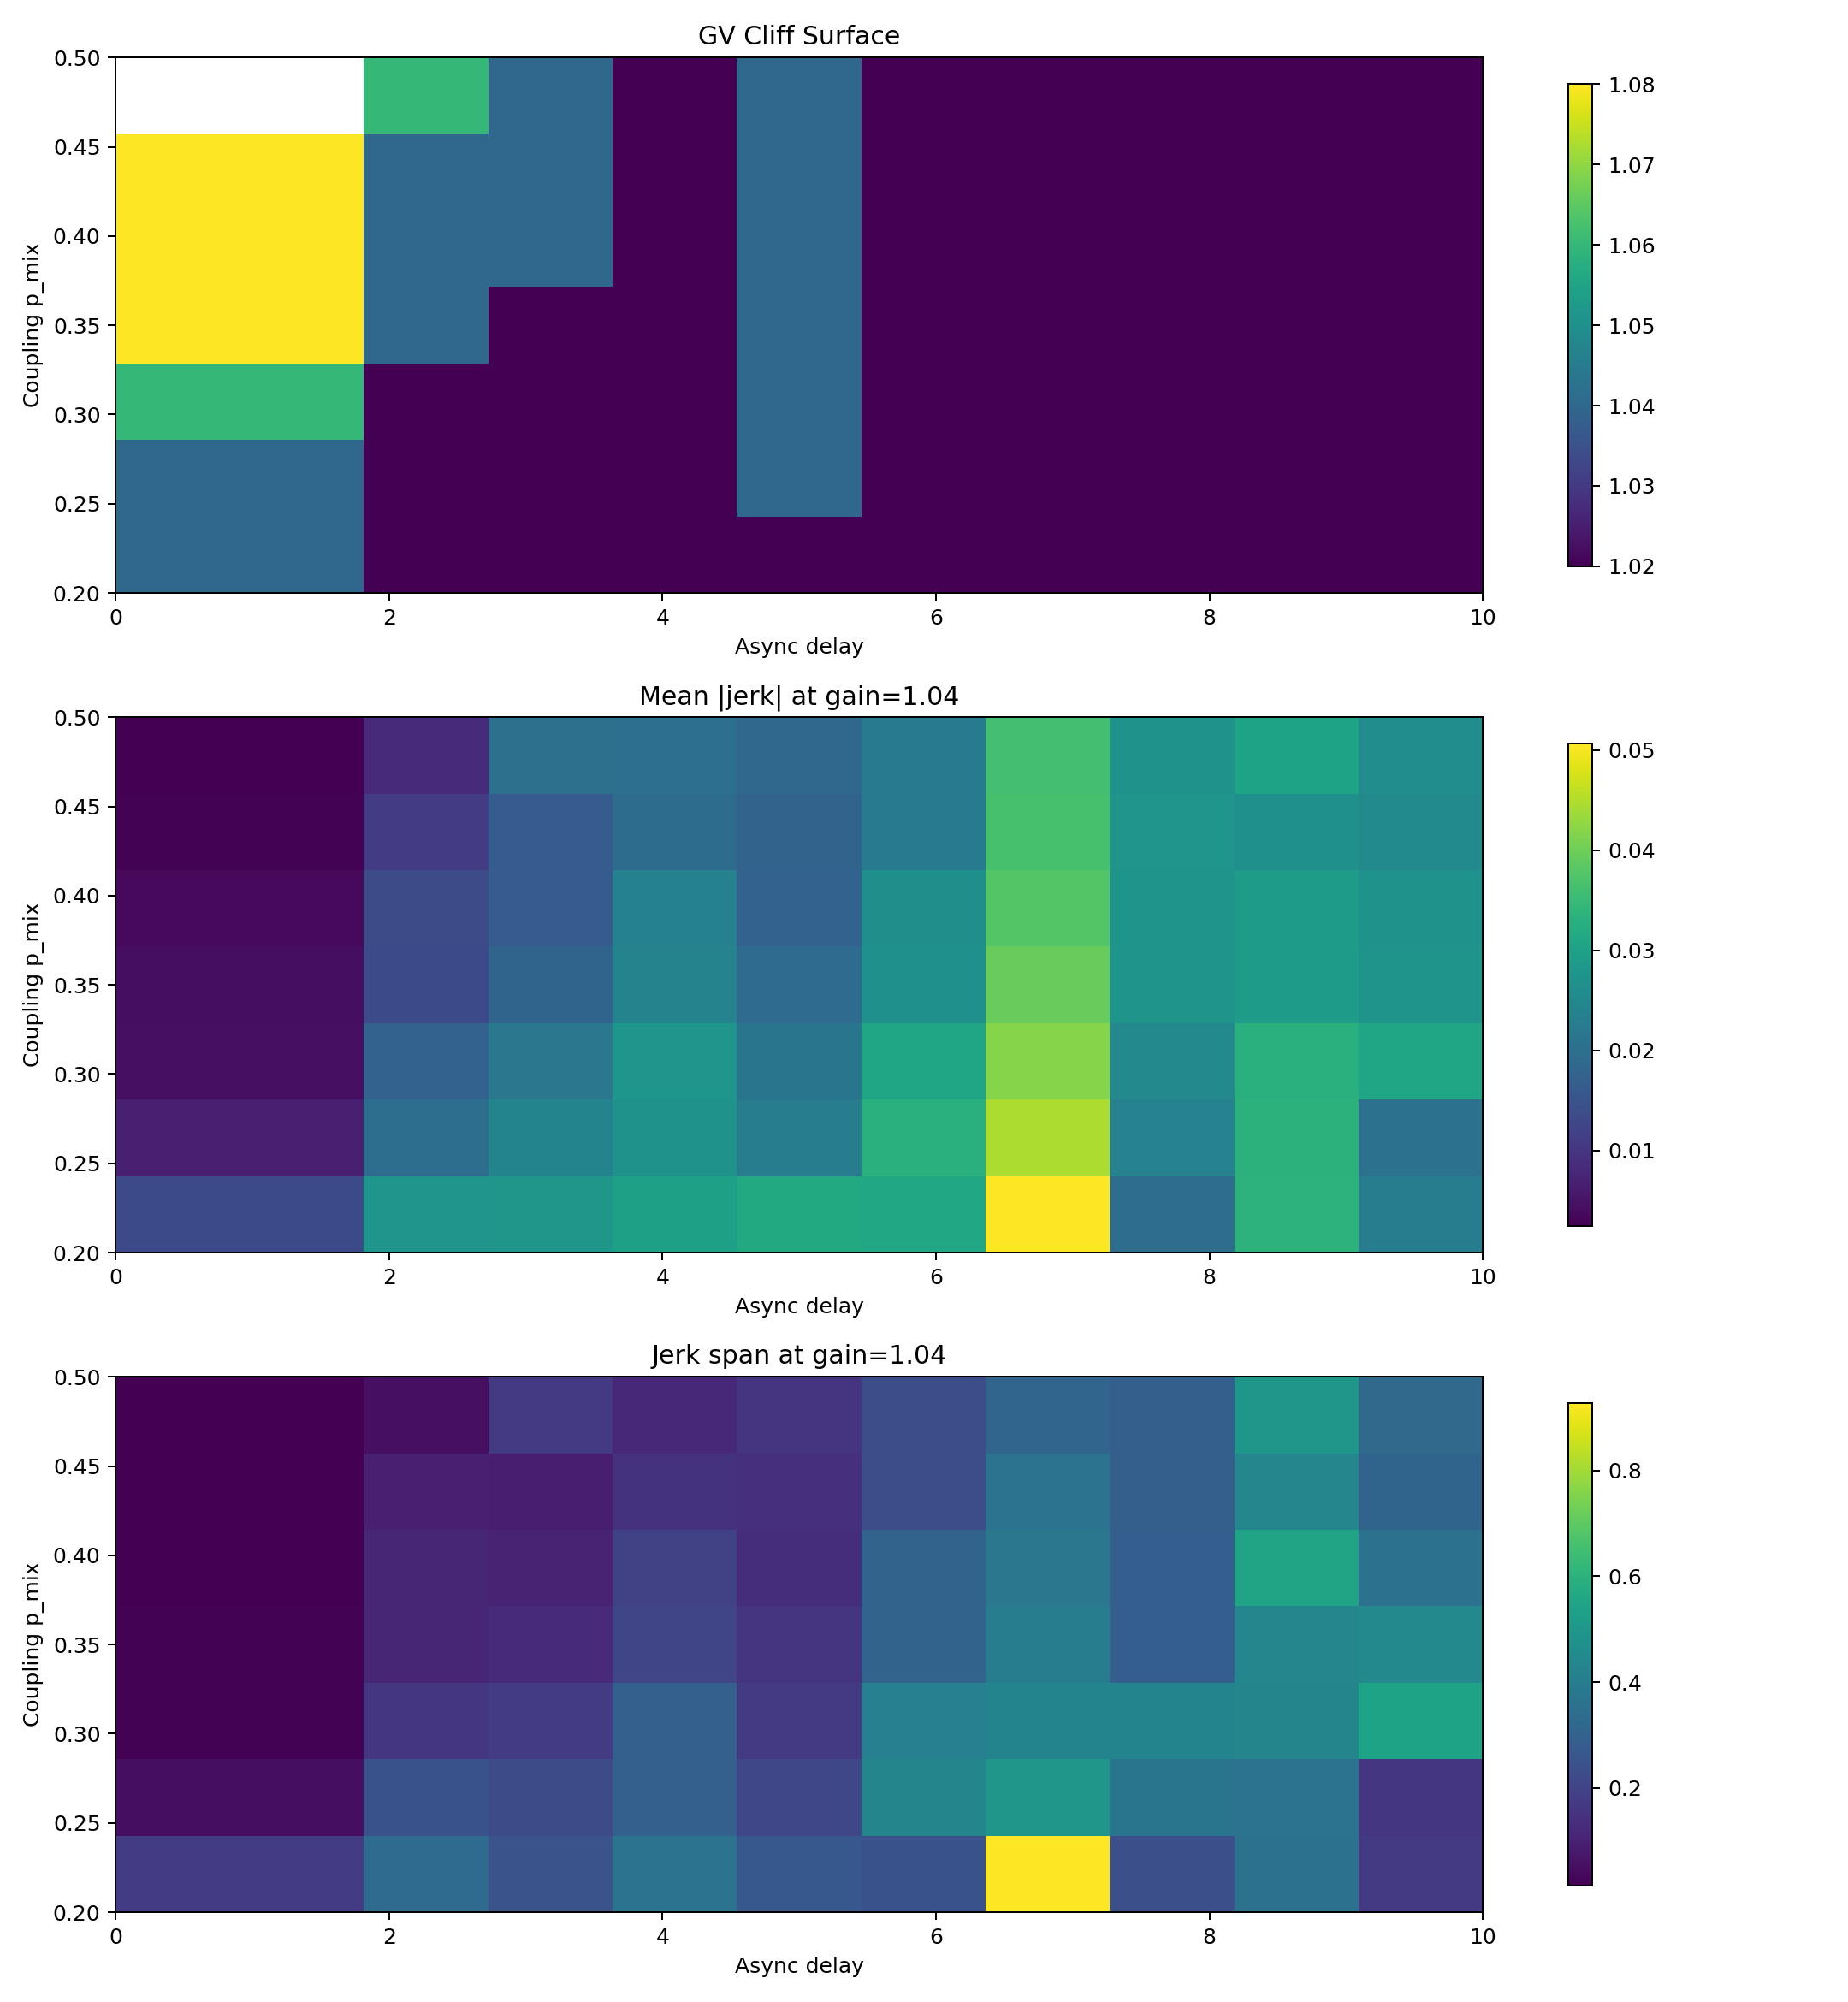

Source data for this figure (header and first rows):
gain, delay, p_mix, phase, phase_code, max_jerk, min_jerk, jerk_span, mean_abs_jerk, final_variance
1.0, 0, 0.2, RECOVERABLE, 1, 0.009883, -0.008086, 0.01797, 0.003537, 0.002366
1.02, 0, 0.2, RECOVERABLE, 1, 0.02153, -0.01773, 0.03925, 0.005647, 0.004503
1.04, 0, 0.2, IRRECOVERABLE, 3, 0.1122, -0.0633, 0.1755, 0.01336, 0.08088
1.06, 0, 0.2, IRRECOVERABLE, 3, 0.6048, -0.3134, 0.9181, 0.05057, 1.038
1.08, 0, 0.2, IRRECOVERABLE, 3, 3.254, -2.231, 5.484, 0.2724, 10.66
1.0, 1, 0.2, RECOVERABLE, 1, 0.009883, -0.008086, 0.01797, 0.003537, 0.002366
1.02, 1, 0.2, RECOVERABLE, 1, 0.02153, -0.01773, 0.03925, 0.005647, 0.004503
1.04, 1, 0.2, IRRECOVERABLE, 3, 0.1122, -0.0633, 0.1755, 0.01336, 0.08088
1.06, 1, 0.2, IRRECOVERABLE, 3, 0.6048, -0.3134, 0.9181, 0.05057, 1.038
1.08, 1, 0.2, IRRECOVERABLE, 3, 3.254, -2.231, 5.484, 0.2724, 10.66
1.0, 2, 0.2, RECOVERABLE, 1, 0.01582, -0.01318, 0.029, 0.006215, 0.03523
1.02, 2, 0.2, IRRECOVERABLE, 3, 0.03486, -0.02437, 0.05924, 0.0112, 0.1418
1.04, 2, 0.2, IRRECOVERABLE, 3, 0.2131, -0.1216, 0.3348, 0.02754, 0.8722
1.06, 2, 0.2, IRRECOVERABLE, 3, 1.718, -0.922, 2.64, 0.1041, 6.688
1.08, 2, 0.2, IRRECOVERABLE, 3, 14.71, -7.798, 22.51, 0.5866, 55.55
1.0, 3, 0.2, RECOVERABLE, 1, 0.02442, -0.01745, 0.04187, 0.00659, 0.01511
1.02, 3, 0.2, IRRECOVERABLE, 3, 0.04597, -0.02842, 0.07439, 0.01099, 0.09748
1.04, 3, 0.2, IRRECOVERABLE, 3, 0.1543, -0.09364, 0.2479, 0.02789, 0.8067
1.06, 3, 0.2, IRRECOVERABLE, 3, 0.9346, -0.4845, 1.419, 0.1202, 7.09
1.08, 3, 0.2, IRRECOVERABLE, 3, 6.497, -3.381, 9.878, 0.6973, 62.27
1.0, 4, 0.2, RECOVERABLE, 1, 0.0194, -0.01766, 0.03707, 0.00549, 0.02031
1.02, 4, 0.2, IRRECOVERABLE, 3, 0.05355, -0.03712, 0.09067, 0.01096, 0.1009
1.04, 4, 0.2, IRRECOVERABLE, 3, 0.2223, -0.1394, 0.3618, 0.02992, 0.8245
1.06, 4, 0.2, IRRECOVERABLE, 3, 1.159, -0.6723, 1.831, 0.113, 7.654
1.08, 4, 0.2, IRRECOVERABLE, 3, 6.61, -3.676, 10.29, 0.5377, 70.91
1.0, 5, 0.2, RECOVERABLE, 1, 0.01205, -0.01415, 0.0262, 0.006239, 0.02604
1.02, 5, 0.2, IRRECOVERABLE, 3, 0.03707, -0.03708, 0.07415, 0.01251, 0.1596
1.04, 5, 0.2, IRRECOVERABLE, 3, 0.1529, -0.1139, 0.2668, 0.03181, 1.367
1.06, 5, 0.2, IRRECOVERABLE, 3, 0.7126, -0.4447, 1.157, 0.1032, 12.42
1.08, 5, 0.2, IRRECOVERABLE, 3, 4.332, -2.409, 6.741, 0.418, 111.3
1.0, 6, 0.2, RECOVERABLE, 1, 0.01512, -0.01807, 0.03319, 0.005835, 0.01981
1.02, 6, 0.2, IRRECOVERABLE, 3, 0.04043, -0.03534, 0.07577, 0.01207, 0.1139
1.04, 6, 0.2, IRRECOVERABLE, 3, 0.153, -0.09304, 0.2461, 0.03115, 1.113
1.06, 6, 0.2, IRRECOVERABLE, 3, 0.7126, -0.36, 1.073, 0.09834, 11.09
1.08, 6, 0.2, IRRECOVERABLE, 3, 4.246, -2.041, 6.287, 0.3767, 104.7
1.0, 7, 0.2, RECOVERABLE, 1, 0.02228, -0.01522, 0.0375, 0.007424, 0.01787
1.02, 7, 0.2, IRRECOVERABLE, 3, 0.06131, -0.04292, 0.1042, 0.01501, 0.1265
1.04, 7, 0.2, IRRECOVERABLE, 3, 0.6038, -0.3224, 0.9262, 0.05064, 1.231
1.06, 7, 0.2, IRRECOVERABLE, 3, 5.456, -2.831, 8.287, 0.2816, 11.97
1.08, 7, 0.2, IRRECOVERABLE, 3, 45.67, -24.32, 69.99, 1.952, 111.1
1.0, 8, 0.2, RECOVERABLE, 1, 0.01676, -0.01441, 0.03117, 0.005553, 0.02005
1.02, 8, 0.2, IRRECOVERABLE, 3, 0.04136, -0.04285, 0.08421, 0.01012, 0.1578
1.04, 8, 0.2, IRRECOVERABLE, 3, 0.1173, -0.1218, 0.239, 0.01975, 1.598
1.06, 8, 0.2, IRRECOVERABLE, 3, 0.3424, -0.3254, 0.6678, 0.04237, 15.43
1.08, 8, 0.2, IRRECOVERABLE, 3, 1.206, -0.6024, 1.809, 0.1073, 141.3
1.0, 9, 0.2, RECOVERABLE, 1, 0.01417, -0.01506, 0.02923, 0.006199, 0.0318
1.02, 9, 0.2, IRRECOVERABLE, 3, 0.03896, -0.03457, 0.07353, 0.0121, 0.2027
1.04, 9, 0.2, IRRECOVERABLE, 3, 0.2057, -0.1499, 0.3556, 0.0337, 1.735
1.06, 9, 0.2, IRRECOVERABLE, 3, 1.621, -0.9635, 2.584, 0.1394, 15.76
1.08, 9, 0.2, IRRECOVERABLE, 3, 13.19, -7.18, 20.37, 0.7621, 141.6
1.0, 10, 0.2, RECOVERABLE, 1, 0.0166, -0.01273, 0.02933, 0.006273, 0.03848
1.02, 10, 0.2, IRRECOVERABLE, 3, 0.03249, -0.02632, 0.05881, 0.01113, 0.2323
1.04, 10, 0.2, IRRECOVERABLE, 3, 0.09448, -0.07554, 0.17, 0.0229, 2.093
1.06, 10, 0.2, IRRECOVERABLE, 3, 0.4542, -0.266, 0.7202, 0.05548, 20.08
1.08, 10, 0.2, IRRECOVERABLE, 3, 2.077, -1.145, 3.222, 0.2029, 187.8
1.0, 0, 0.25, RECOVERABLE, 1, 0.008758, -0.007418, 0.01618, 0.002909, 0.00455
1.02, 0, 0.25, RECOVERABLE, 1, 0.01103, -0.009717, 0.02075, 0.003734, 0.004853
1.04, 0, 0.25, IRRECOVERABLE, 3, 0.02816, -0.02297, 0.05113, 0.006761, 0.02185
1.06, 0, 0.25, IRRECOVERABLE, 3, 0.1372, -0.09151, 0.2287, 0.01879, 0.2549
1.08, 0, 0.25, IRRECOVERABLE, 3, 0.7039, -0.4106, 1.114, 0.0895, 2.632
... 325 more rows
